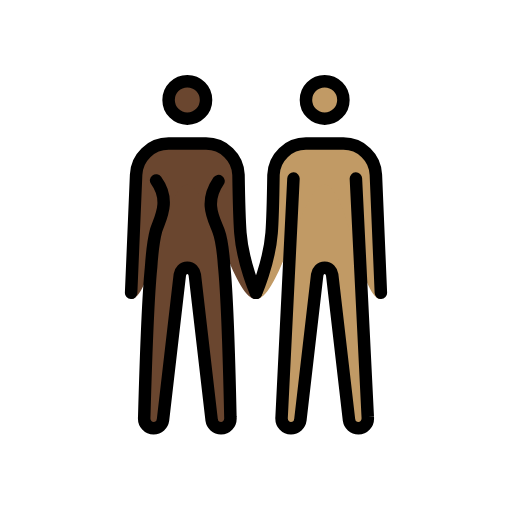
t = 0.00 s
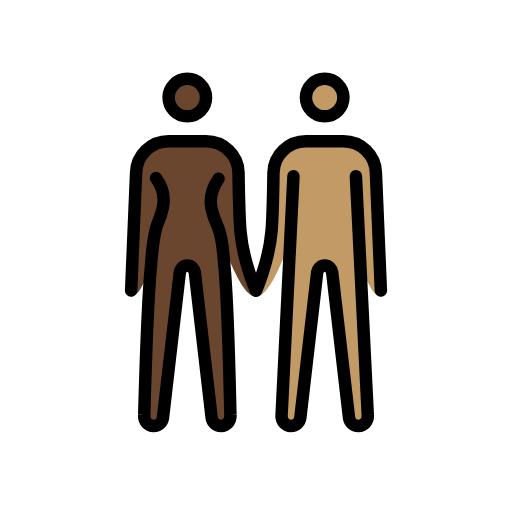
t = 0.48 s
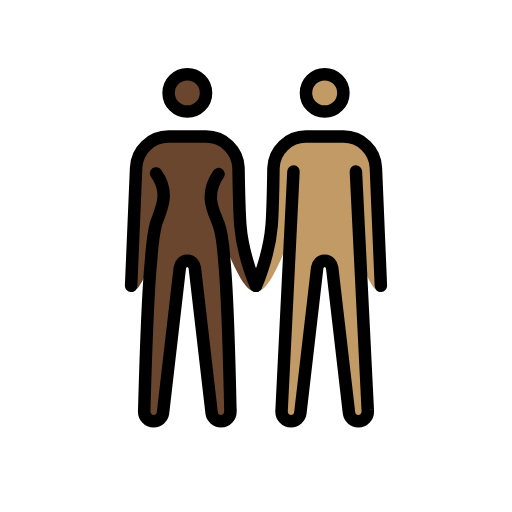
t = 1.43 s
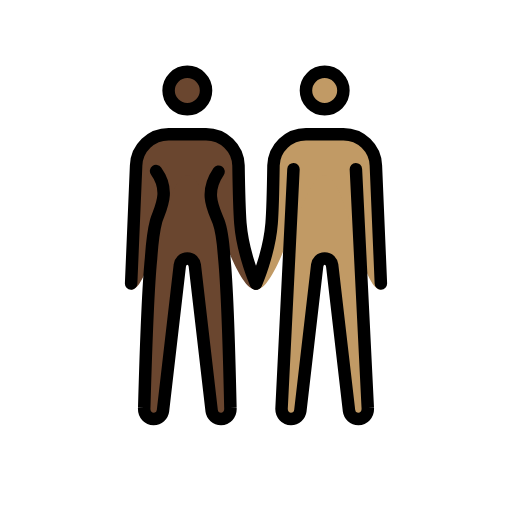
t = 1.90 s
t = 2.38 s: frame unchanged from t = 1.43 s, image omitted
t = 3.33 s: frame unchanged from t = 0.48 s, image omitted

The animated SVG that drew these frames (rendered in a browser with its animation timeline set to each time). Animation: 1 SMIL element (animateTransform=1); one cycle of 3.80 s, repeats indefinitely.

<?xml version='1.0' encoding='utf-8'?>
<svg xmlns="http://www.w3.org/2000/svg" id="emoji" viewBox="-5 -5 82 82" version="1.1" width="200" height="200" role="img">
  <title>OpenMoji: woman and man holding hands: dark skin tone, medium skin tone</title><g><g id="color" />
  <g id="skin">
    <g id="skin-b">
      <circle cx="47" cy="11" r="3" fill="#c19a65" />
      <path fill="#c19a65" d="M52,23.6l1.9,38.2c0.1,1.1-0.7,1.8-1.5,1.8S51,63,50.9,62.3L48.2,39c-0.1-0.6-0.5-1.1-1.2-1.1 s-1.1,0.5-1.2,1.1l-2.7,23.3c-0.1,0.7-0.7,1.3-1.5,1.3s-1.6-0.7-1.5-1.8L42,23.6" />
      <path fill="#c19a65" d="M56,42.9c-3.3,0-5.5-18.3-9-18.3s-7.2,18.3-11,18.3c0,0,2.1-5.7,2.5-10.6c0.2-2.5,0.3-9.3,0.3-9.3 c0.1-2.8,2.4-5,5.2-5h6c2.8,0,5.1,2.2,5.2,5L56,42.9z" />
    </g>
    <g id="skin-a">
      <circle cx="25" cy="11" r="3" fill="#6a462f" />
      <path fill="#6a462f" d="M30,24c-2.4,3.5-0.7,6.1,0,8c0.5,1.3,0.8,4.2,0.9,5.6c0.6,6,1,24.2,1,24.2c0.1,1.1-0.7,1.8-1.5,1.8 S29,63,28.9,62.3L26.2,39c-0.1-0.6-0.5-1.1-1.2-1.1s-1.1,0.5-1.2,1.1l-2.7,23.3c-0.1,0.7-0.7,1.3-1.5,1.3s-1.6-0.7-1.5-1.8 c0,0,0.5-18.1,1.1-24c0.1-1.5,0.4-4.4,0.8-5.9c0.6-1.9,2.4-4.7,0-8" />
      <path fill="#6a462f" d="M16.8,23c0.1-2.8,2.4-5,5.2-5h6c2.8,0,5.1,2.2,5.2,5c0,0,0.1,6.7,0.3,9.3c0.4,4.9,2.5,10.6,2.5,10.6 c-3.8,0-7.5-18.3-11-18.3s-5.7,18.3-9,18.3L16.8,23z" />
    </g>
  </g>
  <g id="skin-shadow" />
  <g id="hair" />
  <g id="line">
    <circle cx="47" cy="11" r="3" fill="none" stroke="#000000" stroke-miterlimit="10" stroke-width="2" />
    <circle cx="25" cy="11" r="3" fill="none" stroke="#000000" stroke-miterlimit="10" stroke-width="2" />
    <path fill="none" stroke="#000000" stroke-linecap="round" stroke-linejoin="round" stroke-width="2" d="M36,41.9 c0,0,2.1-4.7,2.5-9.6c0.2-2.5,0.3-9.3,0.3-9.3c0.1-2.8,2.4-5,5.2-5h6c2.8,0,5.1,2.2,5.2,5L56,41.9" />
    <path fill="none" stroke="#000000" stroke-linecap="round" stroke-linejoin="round" stroke-width="2" d="M16,41.9L16.8,23 c0.1-2.8,2.4-5,5.2-5h6c2.8,0,5.1,2.2,5.2,5c0,0,0.1,6.7,0.3,9.3c0.4,4.9,2.5,9.6,2.5,9.6" />
    <path fill="none" stroke="#000000" stroke-linecap="round" stroke-linejoin="round" stroke-width="2" d="M52,23.6l1.9,38.2 c0.1,1.1-0.7,1.8-1.5,1.8S51,63,50.9,62.3L48.2,39c-0.1-0.6-0.5-1.1-1.2-1.1s-1.1,0.5-1.2,1.1l-2.7,23.3c-0.1,0.7-0.7,1.3-1.5,1.3 s-1.6-0.7-1.5-1.8L42,23.6" />
    <path fill="none" stroke="#000000" stroke-linecap="round" stroke-linejoin="round" stroke-width="2" d="M30,24 c-2.4,3.5-0.7,6.1,0,8c0.5,1.3,0.8,4.2,0.9,5.6c0.6,6,1,24.2,1,24.2c0.1,1.1-0.7,1.8-1.5,1.8S29,63,28.9,62.3L26.2,39 c-0.1-0.6-0.5-1.1-1.2-1.1s-1.1,0.5-1.2,1.1l-2.7,23.3c-0.1,0.7-0.7,1.3-1.5,1.3s-1.6-0.7-1.5-1.8c0,0,0.5-18.1,1.1-24 c0.1-1.5,0.4-4.4,0.8-5.9c0.6-1.9,2.4-4.7,0-8" />
  </g>
<animateTransform attributeName="transform" type="translate" values="0 0;0 -1.5;0 0" dur="3.8s" repeatCount="indefinite" /></g></svg>
